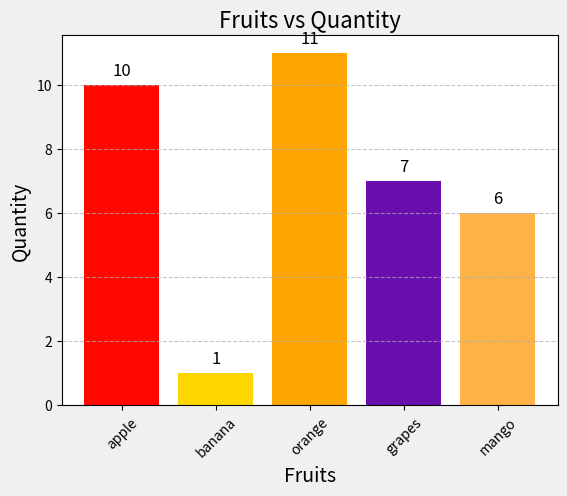

The matplotlib source for this figure:
# import matplotlib.pyplot as plt

# fruits = ["apple","banana","orange"]
# quantity =[10,1,11]

# plt.bar(fruits,quantity,color='#FF5733')

# plt.xlabel('fruits')
# plt.ylabel('quantity')
# plt.title("Fruits vs Quantity")

# plt.show()



# import matplotlib.pyplot as plt

# fruits = ["apple", "banana", "orange", "grapes", "mango"]
# quantity = [10, 1, 11, 7, 6]

# # Add color variation to the bars
# colors = ['#FF6347', '#FFD700', '#32CD32', '#8A2BE2', '#FF1493']

# plt.bar(fruits, quantity, color=colors)

# # Add value labels on top of each bar
# for i, value in enumerate(quantity):
#     plt.text(i, value + 0.2, str(value), ha='center', va='bottom', fontsize=12, color='black')

# # Rotate x-axis labels for better readability
# plt.xticks(rotation=45)

# # Add gridlines for better readability of values
# plt.grid(axis='y', linestyle='--', alpha=0.7)

# # Set background color
# plt.gcf().set_facecolor('#f0f0f0')

# # Set the labels and title
# plt.xlabel('Fruits', fontsize=14)
# plt.ylabel('Quantity', fontsize=14)
# plt.title('Fruits vs Quantity', fontsize=16)

# plt.show()





import matplotlib.pyplot as plt

fruits = ["apple", "banana", "orange", "grapes", "mango"]
quantity = [10, 1, 11, 7, 6]

# Assigning colors based on the natural color of each fruit
fruit_colors = {
    "apple": "#FF0800",   # Red
    "banana": "#FFD700",  # Yellow
    "orange": "#FFA500",  # Orange
    "grapes": "#6A0DAD",  # Purple
    "mango": "#FFB347"    # Mango Yellow
}

# Getting the corresponding colors for each fruit in the list
colors = [fruit_colors[fruit] for fruit in fruits]

plt.bar(fruits, quantity, color=colors)

# Add value labels on top of each bar
for i, value in enumerate(quantity):
    plt.text(i, value + 0.2, str(value), ha='center', va='bottom', fontsize=12, color='black')

# Rotate x-axis labels for better readability
plt.xticks(rotation=45)

# Add gridlines for better readability of values
plt.grid(axis='y', linestyle='--', alpha=0.7)

# Set background color
plt.gcf().set_facecolor('#f0f0f0')

# Set the labels and title
plt.xlabel('Fruits', fontsize=14)
plt.ylabel('Quantity', fontsize=14)
plt.title('Fruits vs Quantity', fontsize=16)

plt.show()